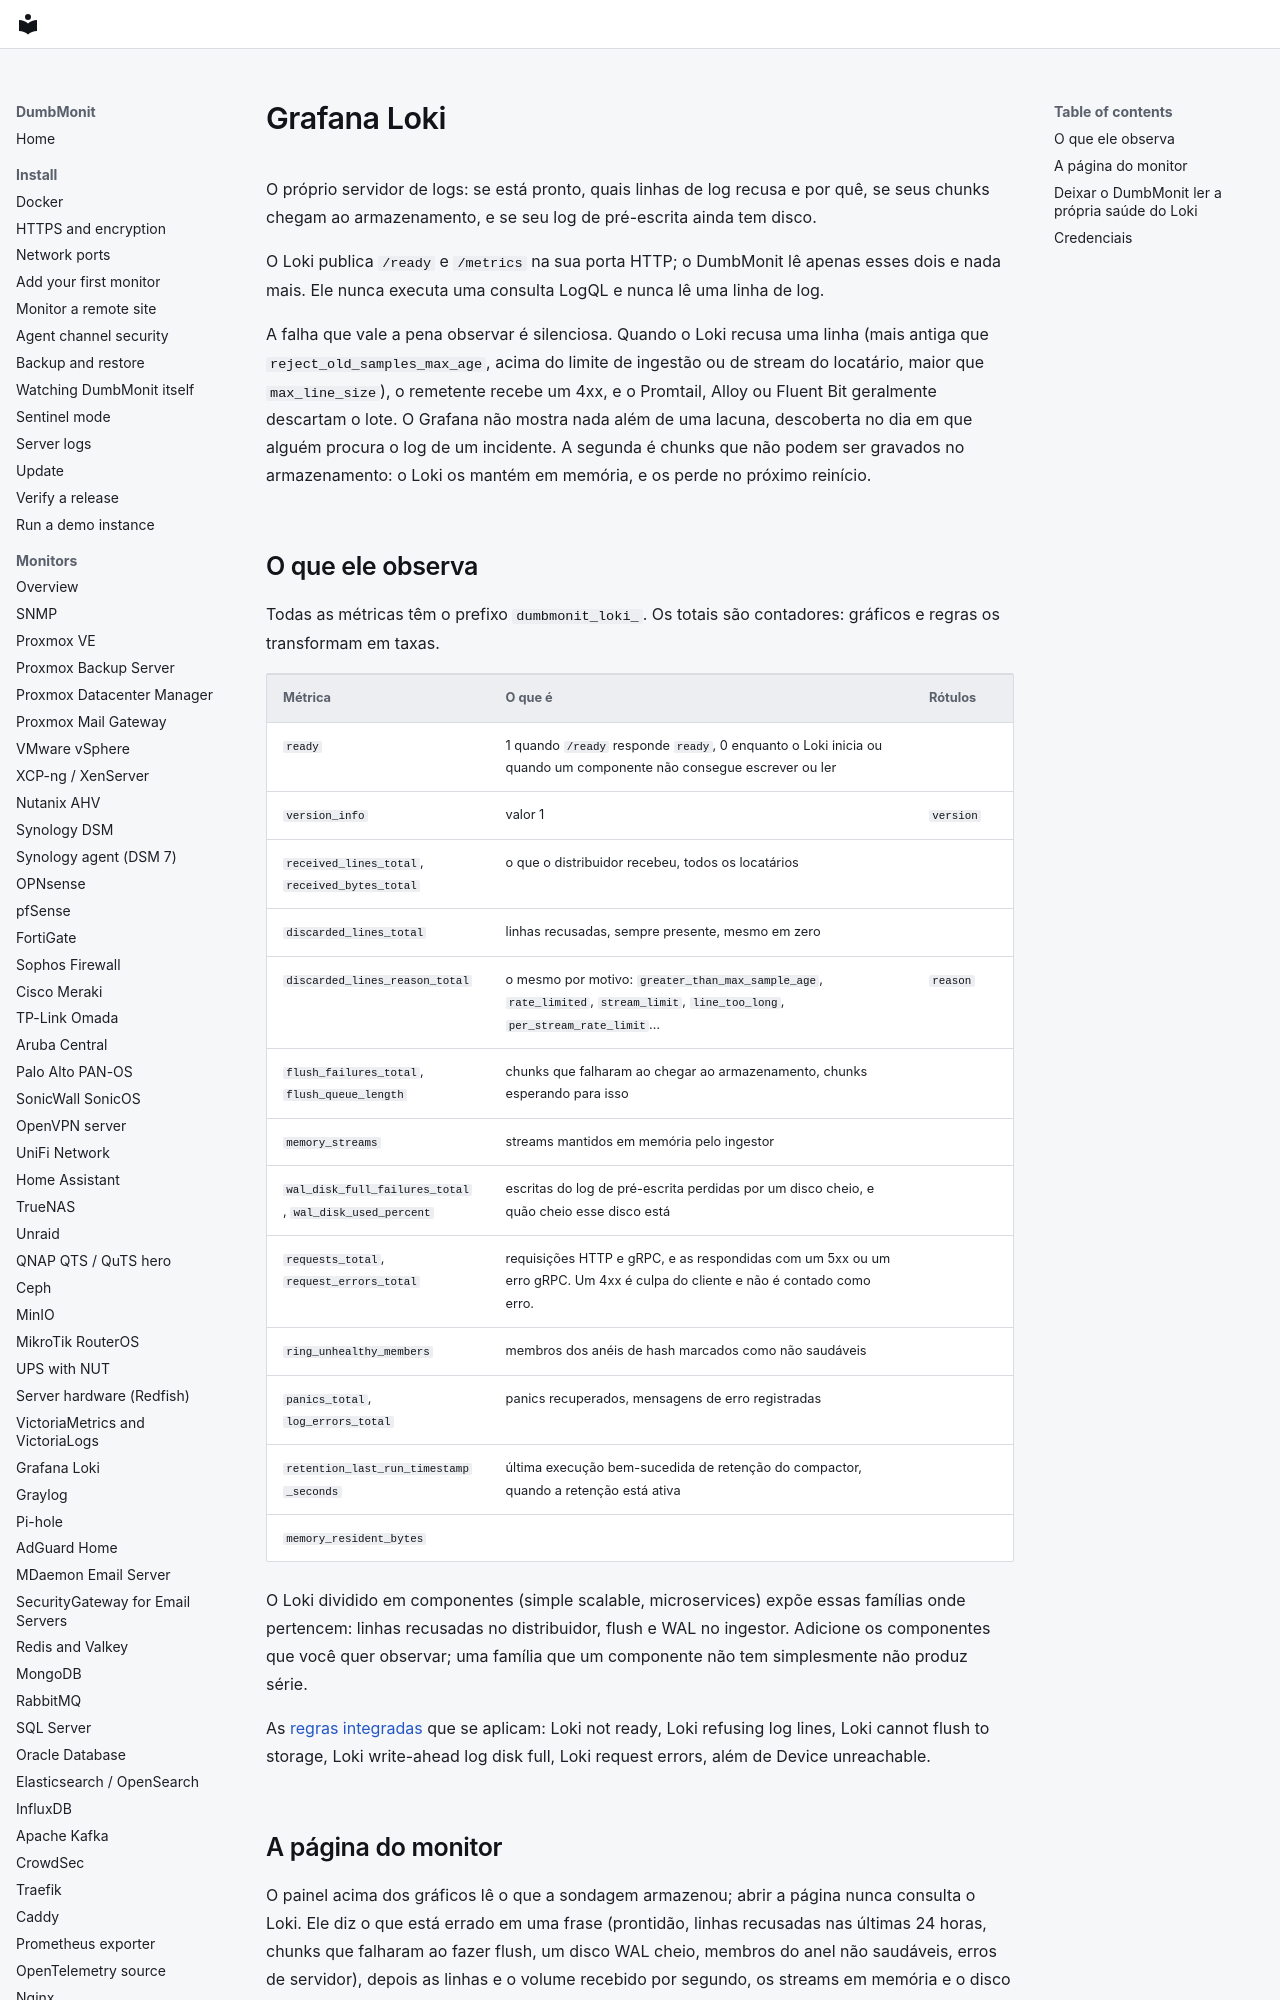

repository: laupernoe/dumbmonit · page: devices/loki.pt-BR/index.html · generator: mkdocs

# Grafana Loki {#grafana-loki}

O próprio servidor de logs: se está pronto, quais linhas de log recusa e por
quê, se seus chunks chegam ao armazenamento, e se seu log de pré-escrita ainda
tem disco.

O Loki publica `/ready` e `/metrics` na sua porta HTTP; o DumbMonit lê apenas
esses dois e nada mais. Ele nunca executa uma consulta LogQL e nunca lê uma
linha de log.

A falha que vale a pena observar é silenciosa. Quando o Loki recusa uma linha
(mais antiga que `reject_old_samples_max_age`, acima do limite de ingestão ou
de stream do locatário, maior que `max_line_size`), o remetente recebe um
4xx, e o Promtail, Alloy ou Fluent Bit geralmente descartam o lote. O Grafana
não mostra nada além de uma lacuna, descoberta no dia em que alguém procura o
log de um incidente. A segunda é chunks que não podem ser gravados no
armazenamento: o Loki os mantém em memória, e os perde no próximo reinício.
